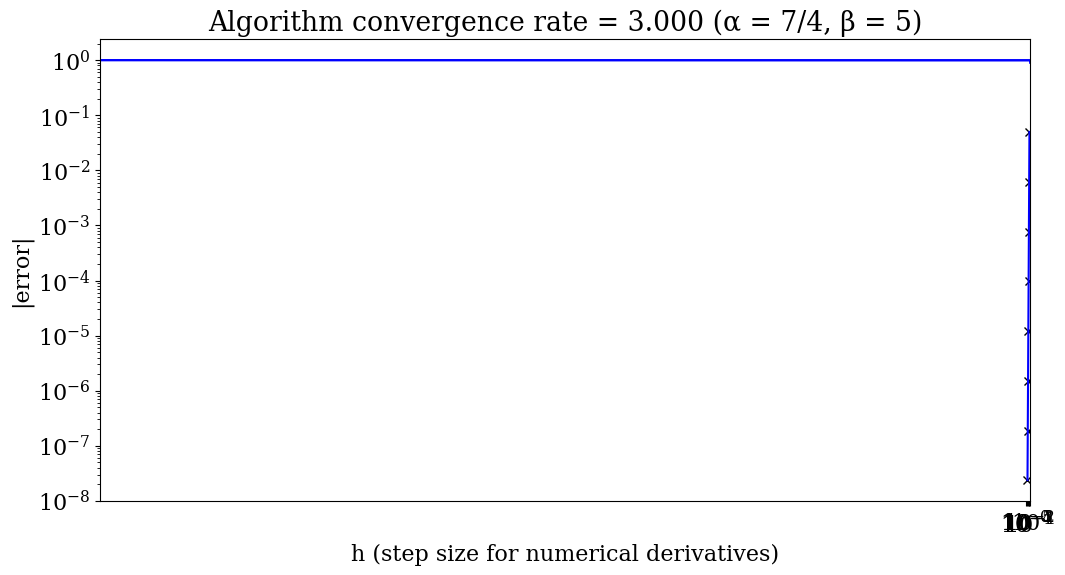

The matplotlib source for this figure:
# -*- coding: utf-8 -*-
"""
The method I have chosen to solve this boundary value problem is shooting, as 
it is relatively simple to implement and usually more accurate than the finite 
differences method. Had my shooting method failed to obtain the desired 
solution, I would have then opted to use either finite differences or a more 
complicated function basis method. However for the task given shooting has 
worked to an acceptable degree of accuracy, and the required results are 
displayed in 3 figures when the code is run. 

Shooting works by guessing the initial y’ value y’(a) = z, and then solving the 
related initial value problem. The resulting ordinary differential equation 
from this guess is then integrated to obtain the approximate solution (for 
this I chose to use the black-box function scipy.integrate.odeint). If for the 
approximate solution y(b) = B, then the boundary value problem is solved. 
However as there are many solutions with the initial condition y(a) = A, it is 
unlikely that the desired solution is obtained immediately. By varying the 
initial guess for z and then comparing the solution y(b) to B, the desired 
result is obtained via a root find using scipy.optimize.brentq (the recommended 
solver for a scalar case).

Finally I would suggest that for the second case alpha = 7/4 and beta = 5, the 
mathematical problem has not been posed correctly to solve the original 
problem. The obtained solution has the charge y(t) initially rising slightly 
above 1 before dropping, and as this function corresponds to the real world 
efficiency then this is not physically possible. Realistically the company has 
been told to reduce prices do to their monopoly, and will therefore almost 
certainly not be allowed to increase prices even temporarily. 
"""

from __future__ import division
import numpy as np
from scipy import integrate, optimize
from matplotlib import pyplot, rcParams

rcParams['font.family'] = 'serif'
rcParams['font.size'] = 16
rcParams['figure.figsize'] = (12,6)

def Lagrangian(t, y, ydot, a, b):
    """
    Function L(t, y(t), y'(t)) as given in equation (2) of notes.

    Parameters:
    t: time coordinate (float)
    y: y(t) coordinate (float)
    ydot: y'(t) coordinate (float)
    a: alpha value (float)
    b: beta value (float)
    
    Returns:
    P - y from equation (1) where P is the penalty: (float) 
    P(t, y') = alpha*(y')^2 + beta*(t^2 -1)*(y')^3 
    """
    
    assert(np.isreal(t) and np.isscalar(t) and np.isfinite(t)),\
    't values must be real scalars, finite and not NaN'
    assert(np.isreal(y) and np.isscalar(y) and np.isfinite(y)),\
    'y values must be real scalars, finite and not NaN'
    assert(np.isreal(ydot) and np.isscalar(ydot) and np.isfinite(ydot)),\
    'ydot values must be real scalars, finite and not NaN'
    assert(np.isreal(a) and np.isscalar(a) and np.isfinite(a)),\
    'a must be a real scalar, finite and not NaN'
    assert(np.isreal(b) and np.isscalar(b) and np.isfinite(b)),\
    'b must be a real scalar, finite and not NaN'
    
    return a*ydot**2 + b*(t**2 -1)*ydot**3 - y

def ODE1st(z, t, a, b, h=0.01, L=Lagrangian):
    """
    Defines the first order form of the ordinary differential equation from 
    Euler-Lagrange equation (4), rearranged for y''(t).
    
    Parameters:
    z: the state vector z = [y, y'] (2D vector of floats)
    t: time coordinate (float)
    a: alpha value (float)
    b: beta value (float)
    h: step size for numerical derivative functions (float)
    L: function defining Lagrangian in equation (2) (function returning a float)
        
    Returns:
    dzdt: derivative of z with respect to t (2D vector of floats)
    """

    assert(np.all(np.isreal(z)) and len(z) == 2 and np.all(np.isfinite(z))),\
    'z must be a real 2D vector, finite and not NaN'
    # t, a and b inputs already checked by Lagrangian function
    assert(np.isreal(h) and h > 0 and np.isscalar(h) and np.isfinite(h)),\
    'h must be a real, positvive, non-zero scalar, finite and not NaN'
    assert(hasattr(L, '__call__')), 'L must be a callable function'
    
    # Numerical derivative functions for individual terms in equation (4)
    def dL_dy(t, y, ydot):
        return (L(t, y+h, ydot, a, b) - L(t, y-h, ydot, a, b))/(2*h)
    def dL_dydot(t, y, ydot):
        return (L(t, y, ydot+h, a, b) - L(t, y, ydot-h, a, b))/(2*h)
    def d2L_dtdydot(t, y, ydot):
        return (dL_dydot(t+h, y, ydot) - dL_dydot(t-h, y, ydot))/(2*h)
    def d2L_dydydot(t, y, ydot):
        return (dL_dydot(t, y+h, ydot) - dL_dydot(t, y-h, ydot))/(2*h)
    def d2L_dydot2(t, y, ydot):
        return (dL_dydot(t, y, ydot+h) - dL_dydot(t, y, ydot-h))/(2*h)

    dzdt = np.zeros_like(z)
    dzdt[0] = z[1]
    dzdt[1] = (dL_dy(t, z[0], z[1]) - d2L_dtdydot(t, z[0], z[1])\
            - z[1]*d2L_dydydot(t, z[0], z[1]))/d2L_dydot2(t, z[0], z[1])
    return dzdt

def ODE1stEXACT(z, t, a, b):
    """
    Defines the first order form of the ordinary differential equation from 
    Euler-Lagrange equation (3), with the derivate calculated analytically by
    hand, rearranged for y''(t). Used for the final task as the 'accurate'
    solution, towards which the algorithm using numerical derivatives converges 
    as its accuracy is varied.
    
    Parameters z, t, a and b and return dzdt of same nature as ODE1st function.
    """
    
    assert(np.all(np.isreal(z)) and len(z) == 2 and np.all(np.isfinite(z))),\
    'z must be a real 2D vector, finite and not NaN'
    # t, a and b inputs already checked by Lagrangian function

    dzdt = np.zeros_like(z)
    dzdt[0] = z[1]
    dzdt[1] = - (6*b*t*z[1]**2 + 1)/(2*a + 6*b*(t**2-1)*z[1])
    return dzdt

def shooting_BVP(f, t, args, A=1.0, B=0.9):
    """
    Solve the boundary value problem z' = f(z, t), where z = [y, y'],
    subject to boundary conditions y(a) = A and y(b) = B.
    
    Parameters:
    f: function defining the ODE (function returning 2D vector)
    t: time interval array (array of floats)
    args: arguments of f (tuple)
    A: initial condition on y(t) at t = a (float)
    B: final condition on y(t) at t = b (float)
        
    Returns:
    Correct solution of the boundary value problem.
    """
    
    assert(hasattr(f, '__call__')), 'f must be a callable function'
    assert(np.all(np.isreal(t)) and np.all(np.isfinite(t))),\
    't array must be real, finite and not NaN'
    assert(np.all(np.isreal(args)) and np.all(np.isfinite(args))),\
    'args must be real, finite and not NaN'
    assert(np.isreal(A) and np.isscalar(A) and np.isfinite(A)),\
    'A must be a real scalar, finite and not NaN'
    assert(np.isreal(B) and np.isscalar(B) and np.isfinite(B)),\
    'A must be B real scalar, finite and not NaN'

    # Internal function to solve the IVP with initial guess y'(a) = z, and then 
    # compute the error (difference from B) in the boundary condition at t = b
    def shooting_IVP(guess):
        z = [A, guess] # initial conditions z from y(a) and guess
        y = integrate.odeint(f, z, t, args) # solves the IVP
        return y[-1, 0] - B # computes the error at the final point

    # Root-find to obtain correct guess value for y'(a) = z
    correct_guess = optimize.brentq(shooting_IVP, -10.0, 10.0)

    z = [A, correct_guess] # initial condition using the 'correct' guess value
    return integrate.odeint(f, z, t, args) # Solve the BVP (IVP with correct z)

if __name__ == "__main__":
    time = np.linspace(0, 1, 500) # time array (with 500 interval steps)
    
    # TASK 2.a (alpha = 5, beta = 5)
    y_sol = shooting_BVP(ODE1st, time, (5, 5)) # BVP solution y(t)
    pyplot.plot(time, y_sol[:, 0], 'b-') # plots solution
    pyplot.xlim(0.0, 1.0); pyplot.xlabel('t'); pyplot.ylabel('y(t)')
    pyplot.title('Solution for \u03B1 = 5 = \u03B2'); pyplot.show()
    
    # TASK 2.b (alpha = 7/4, beta = 5)
    y_sol = shooting_BVP(ODE1st, time, (7/4, 5)) # BVP solution y(t)
    pyplot.plot(time, y_sol[:, 0], 'b-') # plots solution
    pyplot.xlim(0.0, 1.0); pyplot.xlabel('t'); pyplot.ylabel('y(t)')
    pyplot.title('Solution for \u03B1 = 7/4, \u03B2 = 5'); pyplot.show()
     
    # CONVERGENCE TASK
    
    # 'Exact' solution to compare algorithm (with numerical derivatives) against
    y_solE = shooting_BVP(ODE1stEXACT, time, (7/4, 5))

    length = 8
    errors = np.zeros(length); hs = np.zeros(length)
    for i in range(length):
        h = 0.1/2**i # calculates step size for numerical derivates based on i
        hs[i] = h
        y_sol = shooting_BVP(ODE1st, time, (7/4, 5, h)) # BVP solution y(t)
        
        # Calculates total error by summing errors at each t value, times h (step size)
        errors[i] = h*np.sum(np.abs(y_sol[:, 0] - y_solE[:, 0]))
    
    pyplot.loglog(hs, errors, 'kx') # plots error points on loglog graph
    pfit = np.polyfit(np.log(hs), np.log(errors), 1) # fits curve to data
    error_fit = errors[0]*(hs/hs[0])**pfit[0] # straight line on loglog scale
    pyplot.loglog(hs, error_fit, 'b-') # #plots fit line on loglog graph
    pyplot.xlabel('h (step size for numerical derivatives)')
    pyplot.ylabel('|error|')
    pyplot.title('Algorithm convergence rate = {:.3f} (\u03B1 = 7/4, \u03B2 = 5)'\
                 .format(pfit[0])); pyplot.show()